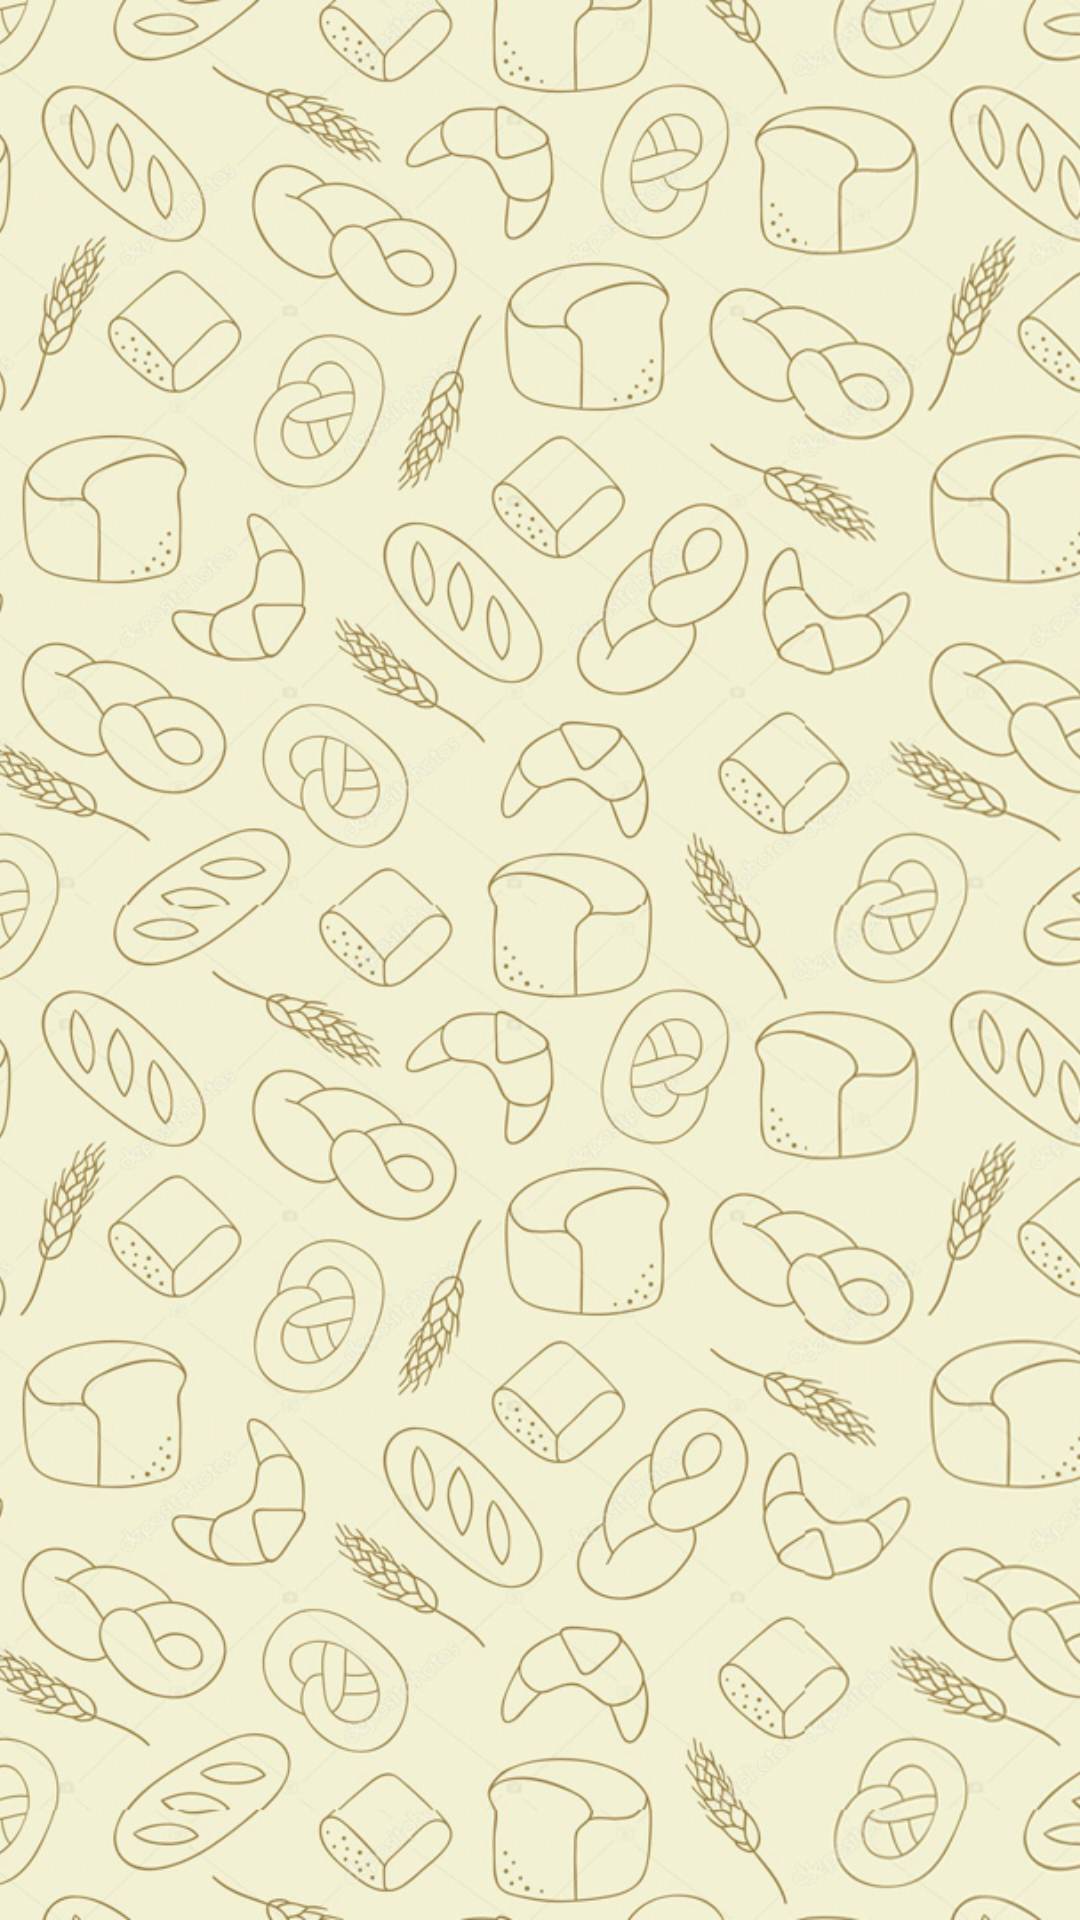

This screen was rendered from an Android layout file. Write that file and the resources it references.
<!-- AndroidManifest.xml: application theme ActivitySpl -->
<!-- res/layout/activity_main.xml -->
<?xml version="1.0" encoding="utf-8"?>
<android.support.constraint.ConstraintLayout xmlns:android="http://schemas.android.com/apk/res/android"
    xmlns:app="http://schemas.android.com/apk/res-auto"
    xmlns:tools="http://schemas.android.com/tools"
    android:layout_width="match_parent"
    android:layout_height="match_parent"
    tools:context=".MainActivity">

    <LinearLayout
        android:layout_width="match_parent"
        android:layout_height="match_parent"
        android:orientation="horizontal">

        <ImageView
            android:id="@+id/imageView2"
            android:scaleType="centerCrop"
            android:layout_width="match_parent"
            android:layout_height="match_parent"
            android:layout_weight="1"
            app:srcCompat="@drawable/wall"
            android:contentDescription="@string/main_wallpaper" />
    </LinearLayout>
</android.support.constraint.ConstraintLayout>
<!-- resources referenced by this layout -->
<resources>
  <!-- drawable wall: png bitmap (drawable, 333349 bytes) -->
  <string name="main_wallpaper">main_wall_img</string>
  <style name="ActivitySpl" parent="Theme.AppCompat.Light.NoActionBar">
  
      <item name="colorPrimary">@color/colorPrimary</item>
  <item name="colorPrimaryDark">@color/colorPrimaryDark</item>
  <item name="colorAccent">@color/colorSplAccent</item>
      </style>
  <color name="colorPrimary">#f1f0d2</color>
  <color name="colorPrimaryDark">#f1f0d2</color>
  <color name="colorSplAccent">#eaa926</color>
</resources>
